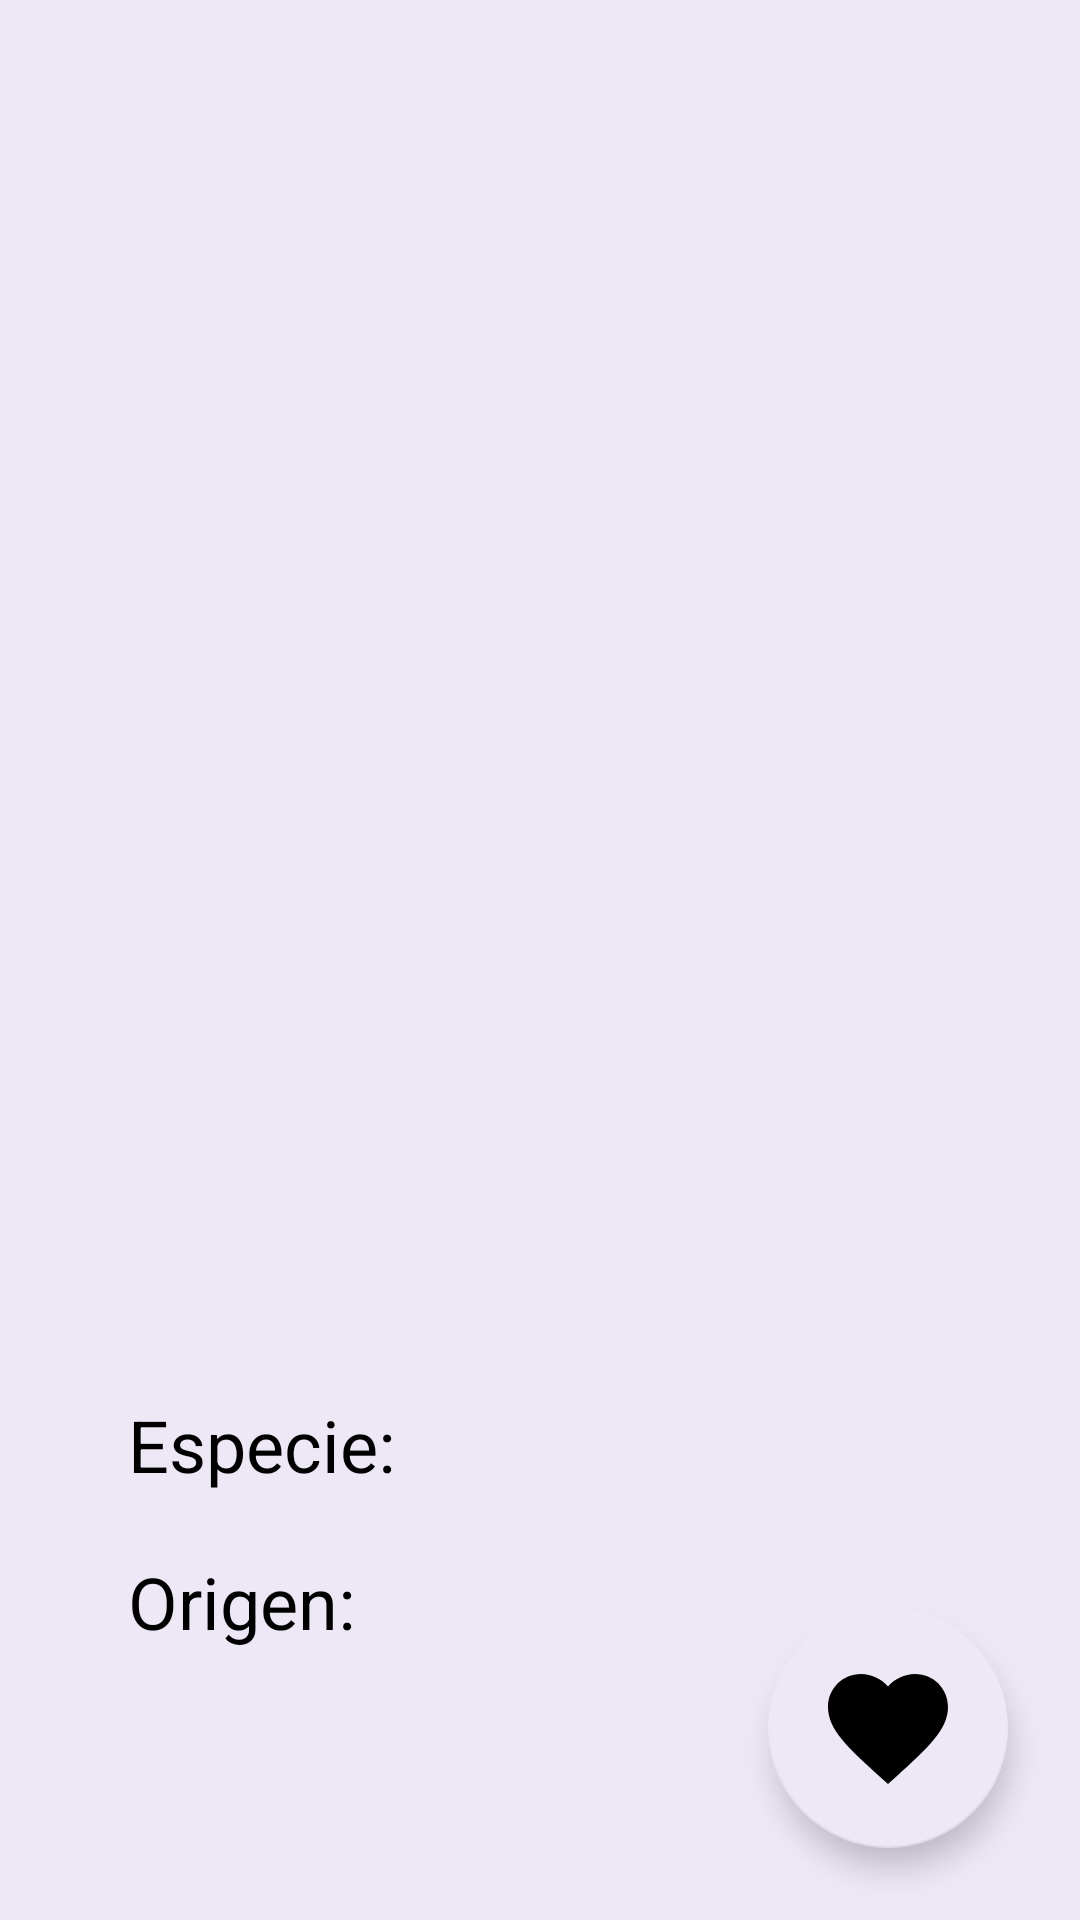

Android layout source for this screen:
<!-- AndroidManifest.xml: application theme Theme.Rickandmortytp3 -->
<!-- res/layout/fragment_character_detail.xml -->
<?xml version="1.0" encoding="utf-8"?>
<androidx.constraintlayout.widget.ConstraintLayout xmlns:android="http://schemas.android.com/apk/res/android"
    xmlns:app="http://schemas.android.com/apk/res-auto"
    xmlns:tools="http://schemas.android.com/tools"
    android:layout_width="match_parent"
    android:layout_height="match_parent"
    android:orientation="horizontal"
    android:background="?attr/colorSecondary"
    android:visibility="visible">

    <ImageView
        android:id="@+id/ch_Image"
        android:layout_width="275dp"
        android:layout_height="300dp"
        android:layout_marginTop="50dp"
        android:scaleType="centerCrop"
        app:layout_constraintEnd_toEndOf="parent"
        app:layout_constraintStart_toStartOf="parent"
        app:layout_constraintTop_toTopOf="parent"
        tools:srcCompat="@tools:sample/avatars" />

    <TextView
        android:id="@+id/ch_status"
        android:layout_width="0dp"
        android:layout_height="wrap_content"
        android:layout_marginTop="4dp"
        android:textAlignment="textStart"
        android:textColor="@color/white"
        android:textSize="20sp"
        app:layout_constraintEnd_toEndOf="@id/ch_Image"
        app:layout_constraintStart_toStartOf="@id/ch_Image"
        app:layout_constraintTop_toBottomOf="@id/ch_Image"
        tools:text="Status" />

    <TextView
        android:id="@+id/ch_name"
        android:layout_width="0dp"
        android:layout_height="wrap_content"
        android:layout_marginTop="32dp"
        android:textAlignment="textStart"
        android:textColor="?attr/itemTextColor"
        android:textSize="24sp"
        app:layout_constraintEnd_toEndOf="@id/ch_Image"
        app:layout_constraintStart_toStartOf="@id/ch_Image"
        app:layout_constraintTop_toBottomOf="@id/ch_status"
        tools:text="Character Name" />

    <TextView
        android:id="@+id/ch_especie"
        android:layout_width="0dp"
        android:layout_height="wrap_content"
        android:layout_marginTop="20dp"
        android:text="@string/ch_detail_species"
        android:textAlignment="textStart"
        android:textColor="?attr/itemTextColor"
        android:textSize="24sp"
        app:layout_constraintEnd_toEndOf="@id/ch_Image"
        app:layout_constraintStart_toStartOf="@id/ch_Image"
        app:layout_constraintTop_toBottomOf="@id/ch_name" />

    <TextView
        android:id="@+id/ch_origen"
        android:layout_width="0dp"
        android:layout_height="wrap_content"
        android:layout_marginTop="20dp"
        android:text="@string/ch_detail_orgin"
        android:textAlignment="textStart"
        android:textColor="?attr/itemTextColor"
        android:textSize="24sp"
        app:layout_constraintEnd_toEndOf="@id/ch_Image"
        app:layout_constraintStart_toStartOf="@id/ch_Image"
        app:layout_constraintTop_toBottomOf="@id/ch_especie" />

    <com.google.android.material.floatingactionbutton.FloatingActionButton
        android:id="@+id/ch_fab"
        android:layout_width="80dp"
        android:layout_height="80dp"
        android:layout_margin="24dp"
        android:src="@drawable/ic_favorite"
        app:fabCustomSize="80dp"
        app:layout_constraintBottom_toBottomOf="parent"
        app:layout_constraintEnd_toEndOf="parent"
        app:maxImageSize="48dp" />


</androidx.constraintlayout.widget.ConstraintLayout>
<!-- resources referenced by this layout -->
<resources>
  <color name="white">#FFFFFFFF</color>
  <!-- drawable ic_favorite (drawable) -->
  <vector android:height="24dp" android:tint="#DE1818"
      android:viewportHeight="24" android:viewportWidth="24"
      android:width="24dp" xmlns:android="http://schemas.android.com/apk/res/android">
      <path android:fillColor="@android:color/white" android:pathData="M12,21.35l-1.45,-1.32C5.4,15.36 2,12.28 2,8.5 2,5.42 4.42,3 7.5,3c1.74,0 3.41,0.81 4.5,2.09C13.09,3.81 14.76,3 16.5,3 19.58,3 22,5.42 22,8.5c0,3.78 -3.4,6.86 -8.55,11.54L12,21.35z"/>
  </vector>
  <string name="ch_detail_orgin">Origen:</string>
  <string name="ch_detail_species">Especie:</string>
  <style name="Theme.Rickandmortytp3" parent="Theme.MaterialComponents.DayNight.DarkActionBar">
          
          <item name="colorPrimary">@color/dpurple_300</item>
          <item name="colorPrimaryVariant">@color/purple_700</item>
          <item name="colorOnPrimary">@color/dpurple_500</item>
          <item name="itemTextColor">@color/black</item>
          <item name="colorOnSurface">@color/black</item>
          <item name="colorSurface">@color/dplight</item>
          <item name="colorOnBackground">@color/dplight</item>
          <item name="searchViewStyle">@color/dpdark</item>
          
          <item name="colorSecondary">@color/dplight</item>
          <item name="colorSecondaryVariant">@color/black</item>
          <item name="colorOnSecondary">@color/black</item>
          
          <item name="android:statusBarColor">?attr/colorPrimaryVariant</item>
          
      </style>
  <color name="dpurple_300">#512ca8</color>
  <color name="purple_700">#FF3700B3</color>
  <color name="dpurple_500">#8558da</color>
  <color name="black">#FF000000</color>
  <color name="dplight">#ede7f6</color>
  <color name="dpdark">#d1c4e9</color>
</resources>
